Run: headless pygame with SDL's dummy video driver; simulated clock (each Clock.tick advances the game by its frame time, no real sleeping); random seed 0; keys injected as events and as key.get_pressed() state; no mouse input.
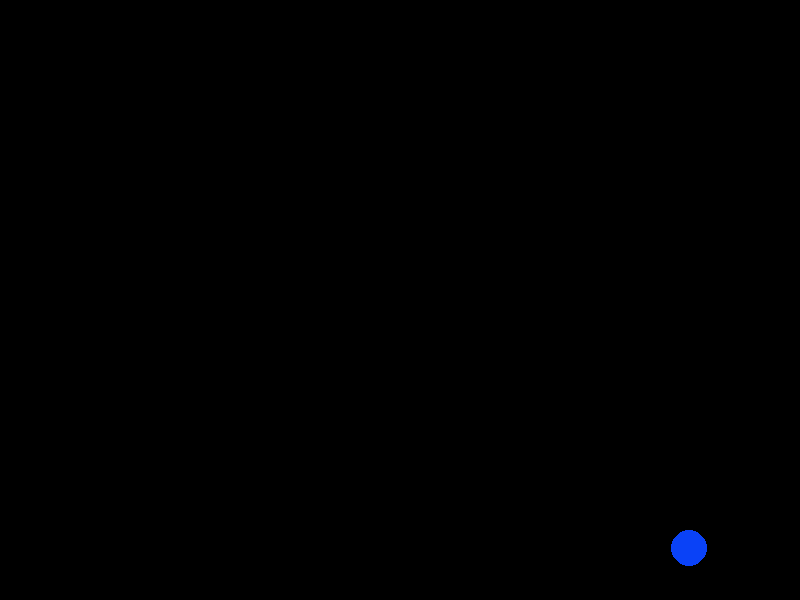
Frame 1 of 4 · flips 1–60 · no input
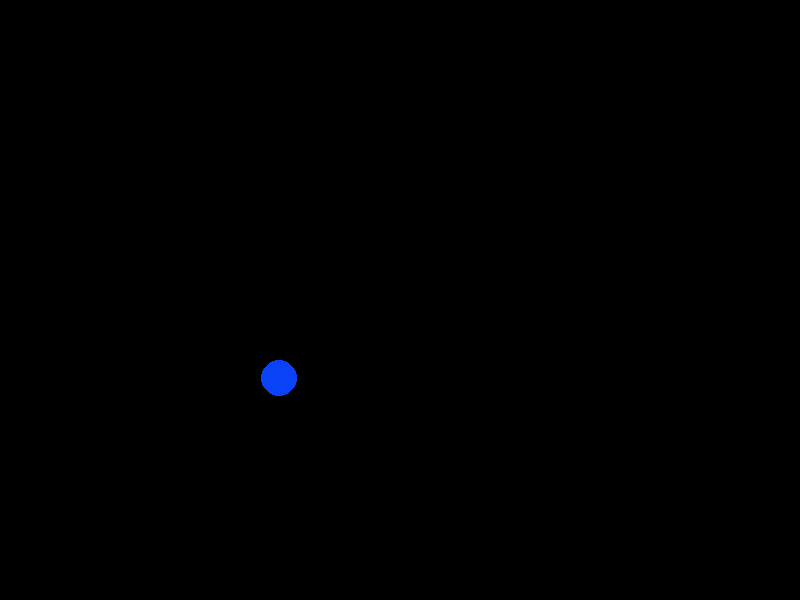
Frame 2 of 4 · flips 61–180 · tapped SPACE, RETURN · held RIGHT (→), D
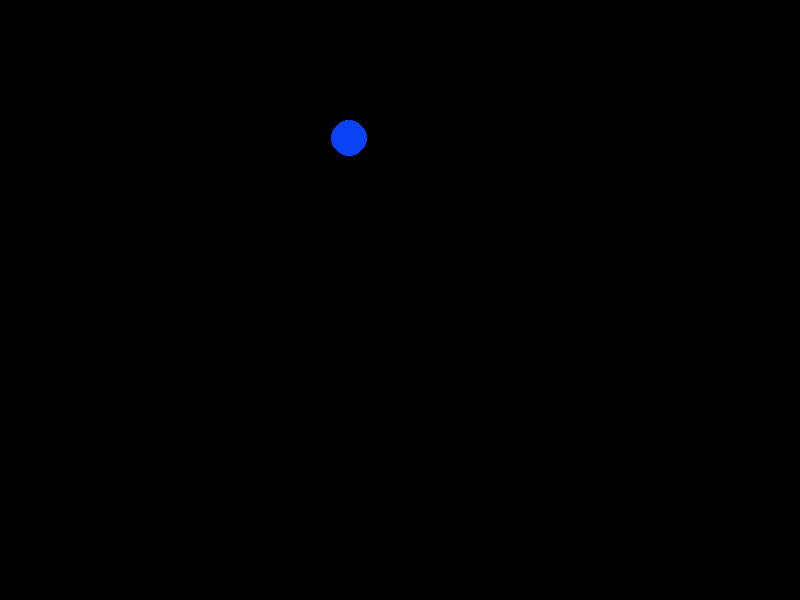
Frame 3 of 4 · flips 181–300 · held DOWN (↓), S
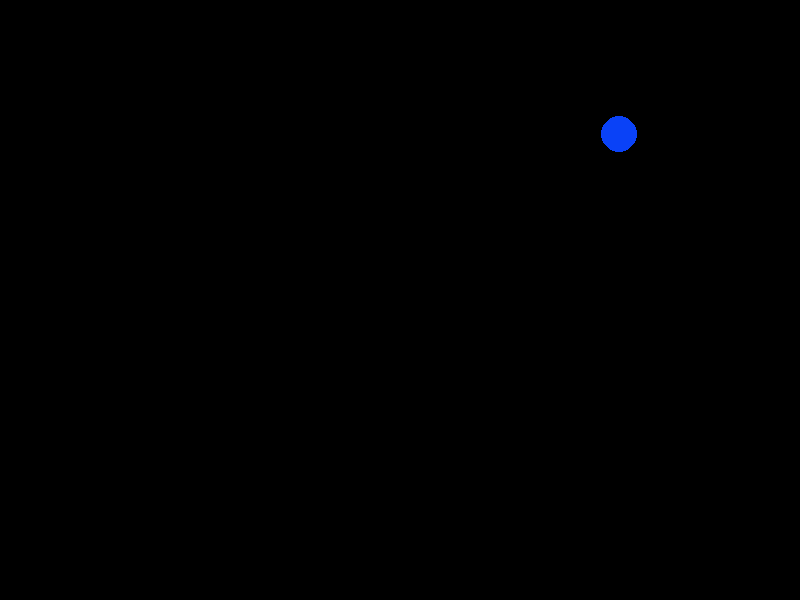
Frame 4 of 4 · flips 301–420 · held LEFT (←), A, UP (↑), W

The pygame program that drew these frames:

import pygame
import random
from random import randrange

screen = pygame.display.set_mode((800, 600))
running = True

clock = pygame.time.Clock()
ball = [[randrange(800), randrange(600)], [randrange(255), randrange(255), randrange(255)], randrange(10,20), [randrange(-10, 10), randrange(-10, 10)]]
while running:
    event = pygame.event.poll()
    if event.type == pygame.QUIT:
        running = False
    screen.fill((0, 0, 0))
    pygame.draw.circle(screen, ball[1], (int(ball[0][0]), int(ball[0][1])),  ball[2])
    ball[0][0] += ball[3][0]
    ball[0][1] += ball[3][1]
    if ball[0][0] > 800 - ball[2] or ball[0][0] < ball[2]:
        ball[3][0] *= -1
    if ball[0][1] > 600 - ball[2]  or ball[0][1] < ball[2]:
        ball[3][1] *= -1
    #ball[3][1] += .2 # add gravity!
    if ball[0][1] > 600 - ball[2]:
        ball[0][1] = 600 - ball[2]
    pygame.display.flip()
    clock.tick(24)
